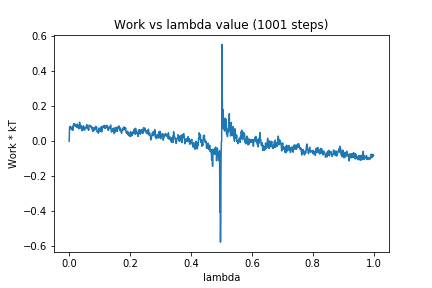

The file beside this chart, header and first rows:
0, 0.0
1, 0.07781
2, 0.07759
3, 0.08522
4, 0.07166
5, 0.0782
6, 0.07149
7, 0.07318
8, 0.08025
9, 0.07186
10, 0.06459
11, 0.07991
12, 0.0627
13, 0.09054
14, 0.09241
15, 0.09931
16, 0.0939
17, 0.1002
18, 0.08696
19, 0.09612
20, 0.0897
21, 0.09509
22, 0.08636
23, 0.09102
24, 0.08786
25, 0.07914
26, 0.09283
27, 0.09765
28, 0.07944
29, 0.08964
30, 0.07468
31, 0.08028
32, 0.07156
33, 0.08681
34, 0.1089
35, 0.09756
36, 0.07525
37, 0.07909
38, 0.08328
39, 0.08964
40, 0.08255
41, 0.06109
42, 0.06161
43, 0.06212
44, 0.06771
45, 0.08506
46, 0.07055
47, 0.08723
48, 0.06445
49, 0.07389
50, 0.06457
51, 0.06608
52, 0.07281
53, 0.07905
54, 0.07282
55, 0.07502
56, 0.07817
57, 0.09217
58, 0.09476
59, 0.08084
60, 0.07641
... 940 more rows
